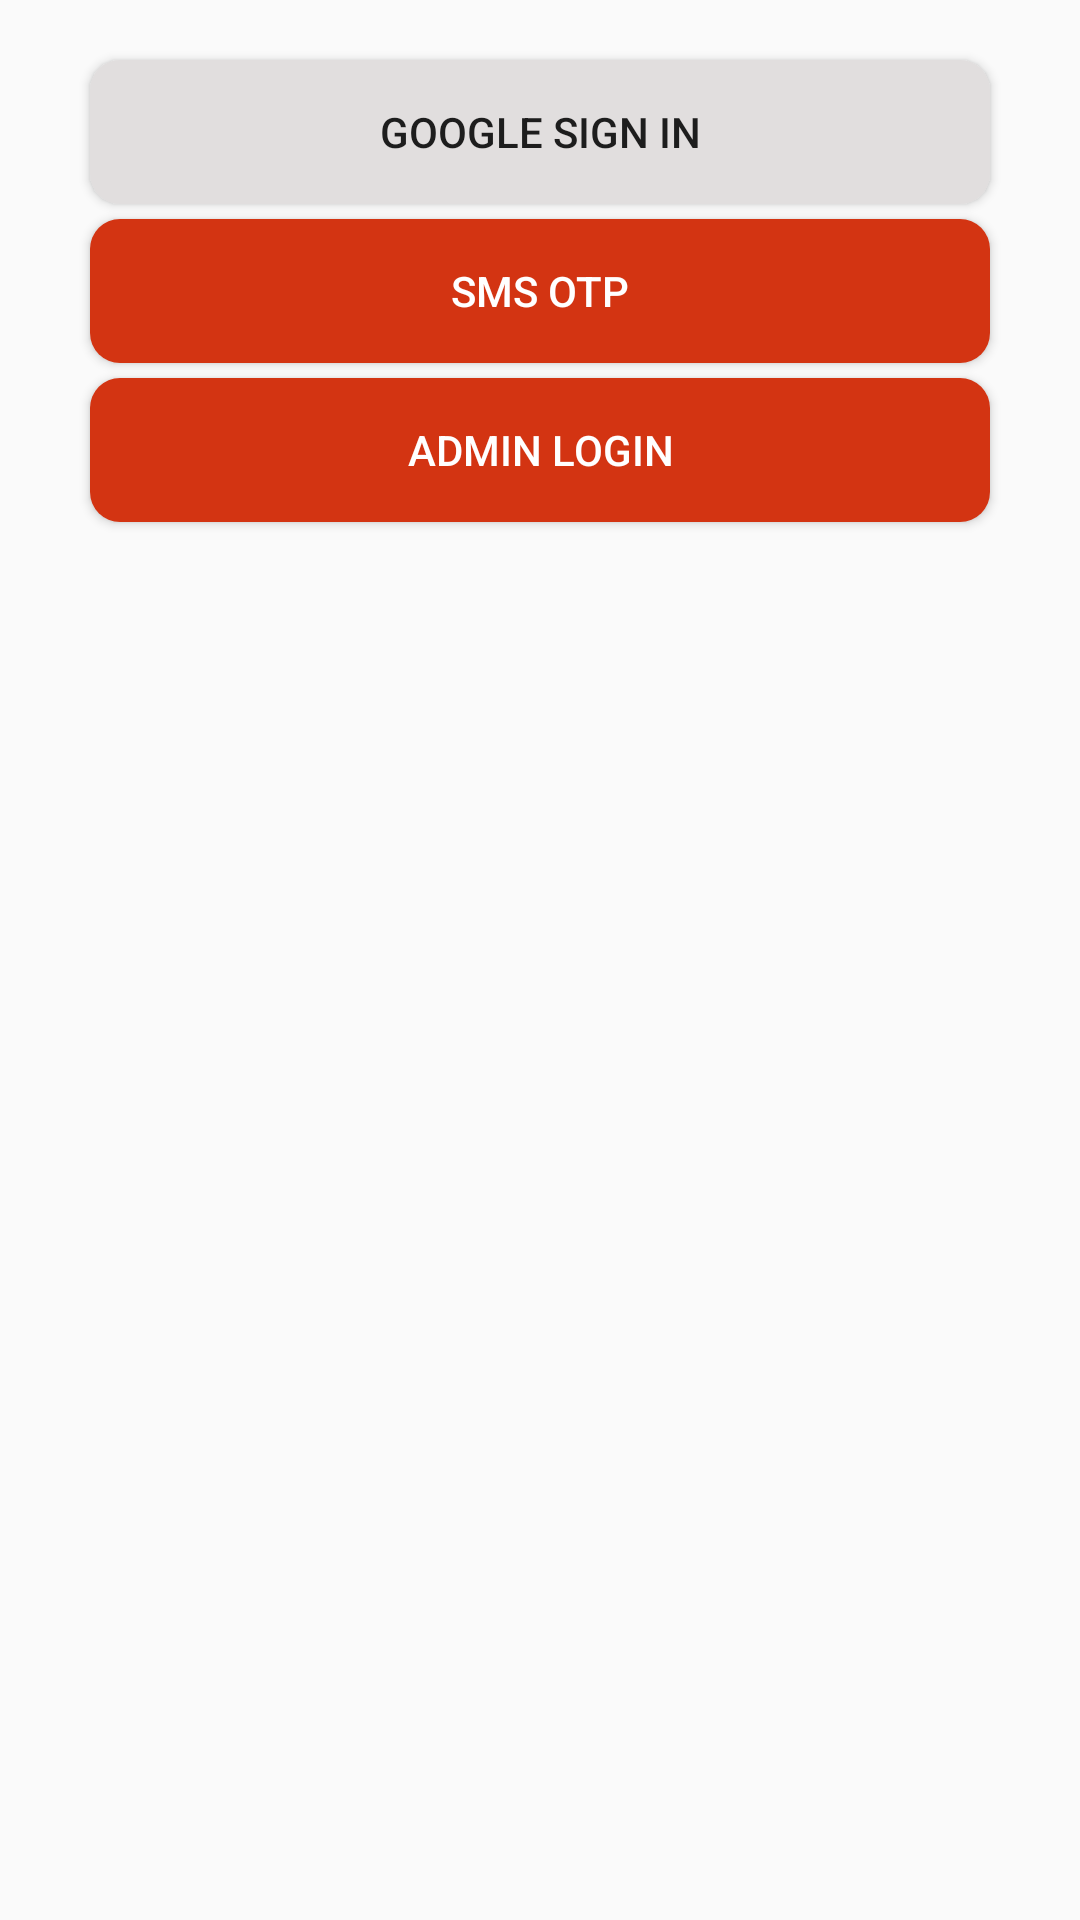

This screen was rendered from an Android layout file. Write that file and the resources it references.
<!-- AndroidManifest.xml: application theme AppTheme -->
<!-- res/layout/activity_sign_in_options.xml -->
<?xml version="1.0" encoding="UTF-8"?>
<LinearLayout xmlns:android="http://schemas.android.com/apk/res/android"
    android:layout_width="match_parent"
    android:layout_height="match_parent"
    android:orientation="vertical"
    >

    <Button
        android:background="@drawable/grey_button"
        android:layout_marginTop="20dp"
        android:layout_marginLeft="30dp"
        android:layout_marginRight="30dp"
        android:id="@+id/googleSignIn"
        android:layout_width="match_parent"
        android:layout_height="wrap_content"
        android:layout_gravity="center_horizontal"
        android:layout_marginBottom="5dp"
        android:text="Google Sign In"/>

    <Button
        android:layout_marginLeft="30dp"
        android:layout_marginRight="30dp"
        android:id="@+id/pnoSignIn"
        android:layout_width="match_parent"
        android:layout_height="wrap_content"
        android:layout_gravity="center_horizontal"
        android:elevation="2dp"
        android:text="SMS OTP"
        android:background="@drawable/red_button"
        android:textColor="@color/white"
        android:layout_marginBottom="5dp"
        />
    <Button
        android:layout_marginLeft="30dp"
        android:layout_marginRight="30dp"
        android:id="@+id/adminL"
        android:layout_width="match_parent"
        android:layout_height="wrap_content"
        android:layout_gravity="center_horizontal"
        android:elevation="2dp"
        android:text="Admin Login"
        android:background="@drawable/red_button"
        android:textColor="@color/white"
        />

    <FrameLayout
        android:paddingTop="70dp"
        android:id="@+id/mainFrag"
        android:layout_width="match_parent"
        android:layout_height="match_parent" />

</LinearLayout>
<!-- resources referenced by this layout -->
<resources>
  <color name="white">#FFFFFF</color>
  <!-- drawable grey_button (drawable) -->
  <shape xmlns:android="http://schemas.android.com/apk/res/android">
      <solid android:color="@color/grey"/>
  
      <corners
          android:topLeftRadius="10dp"
          android:topRightRadius="10dp"
          android:bottomLeftRadius="10dp"
          android:bottomRightRadius="10dp"/>
  
  </shape>
  <!-- drawable red_button (drawable) -->
  <shape xmlns:android="http://schemas.android.com/apk/res/android">
      <solid android:color="@color/red"/>
  
      <corners
          android:topLeftRadius="10dp"
          android:topRightRadius="10dp"
          android:bottomLeftRadius="10dp"
          android:bottomRightRadius="10dp"/>
  
  </shape>
  <style name="AppTheme" parent="Theme.AppCompat.Light.NoActionBar">
          
          <item name="colorPrimary">@color/red</item>
          <item name="colorPrimaryDark">@color/red</item>
          <item name="colorAccent">@color/red</item>
          <item name="android:statusBarColor">@android:color/transparent</item>
      </style>
  <color name="grey">#E1DEDE</color>
  <color name="red">#D33412</color>
</resources>
